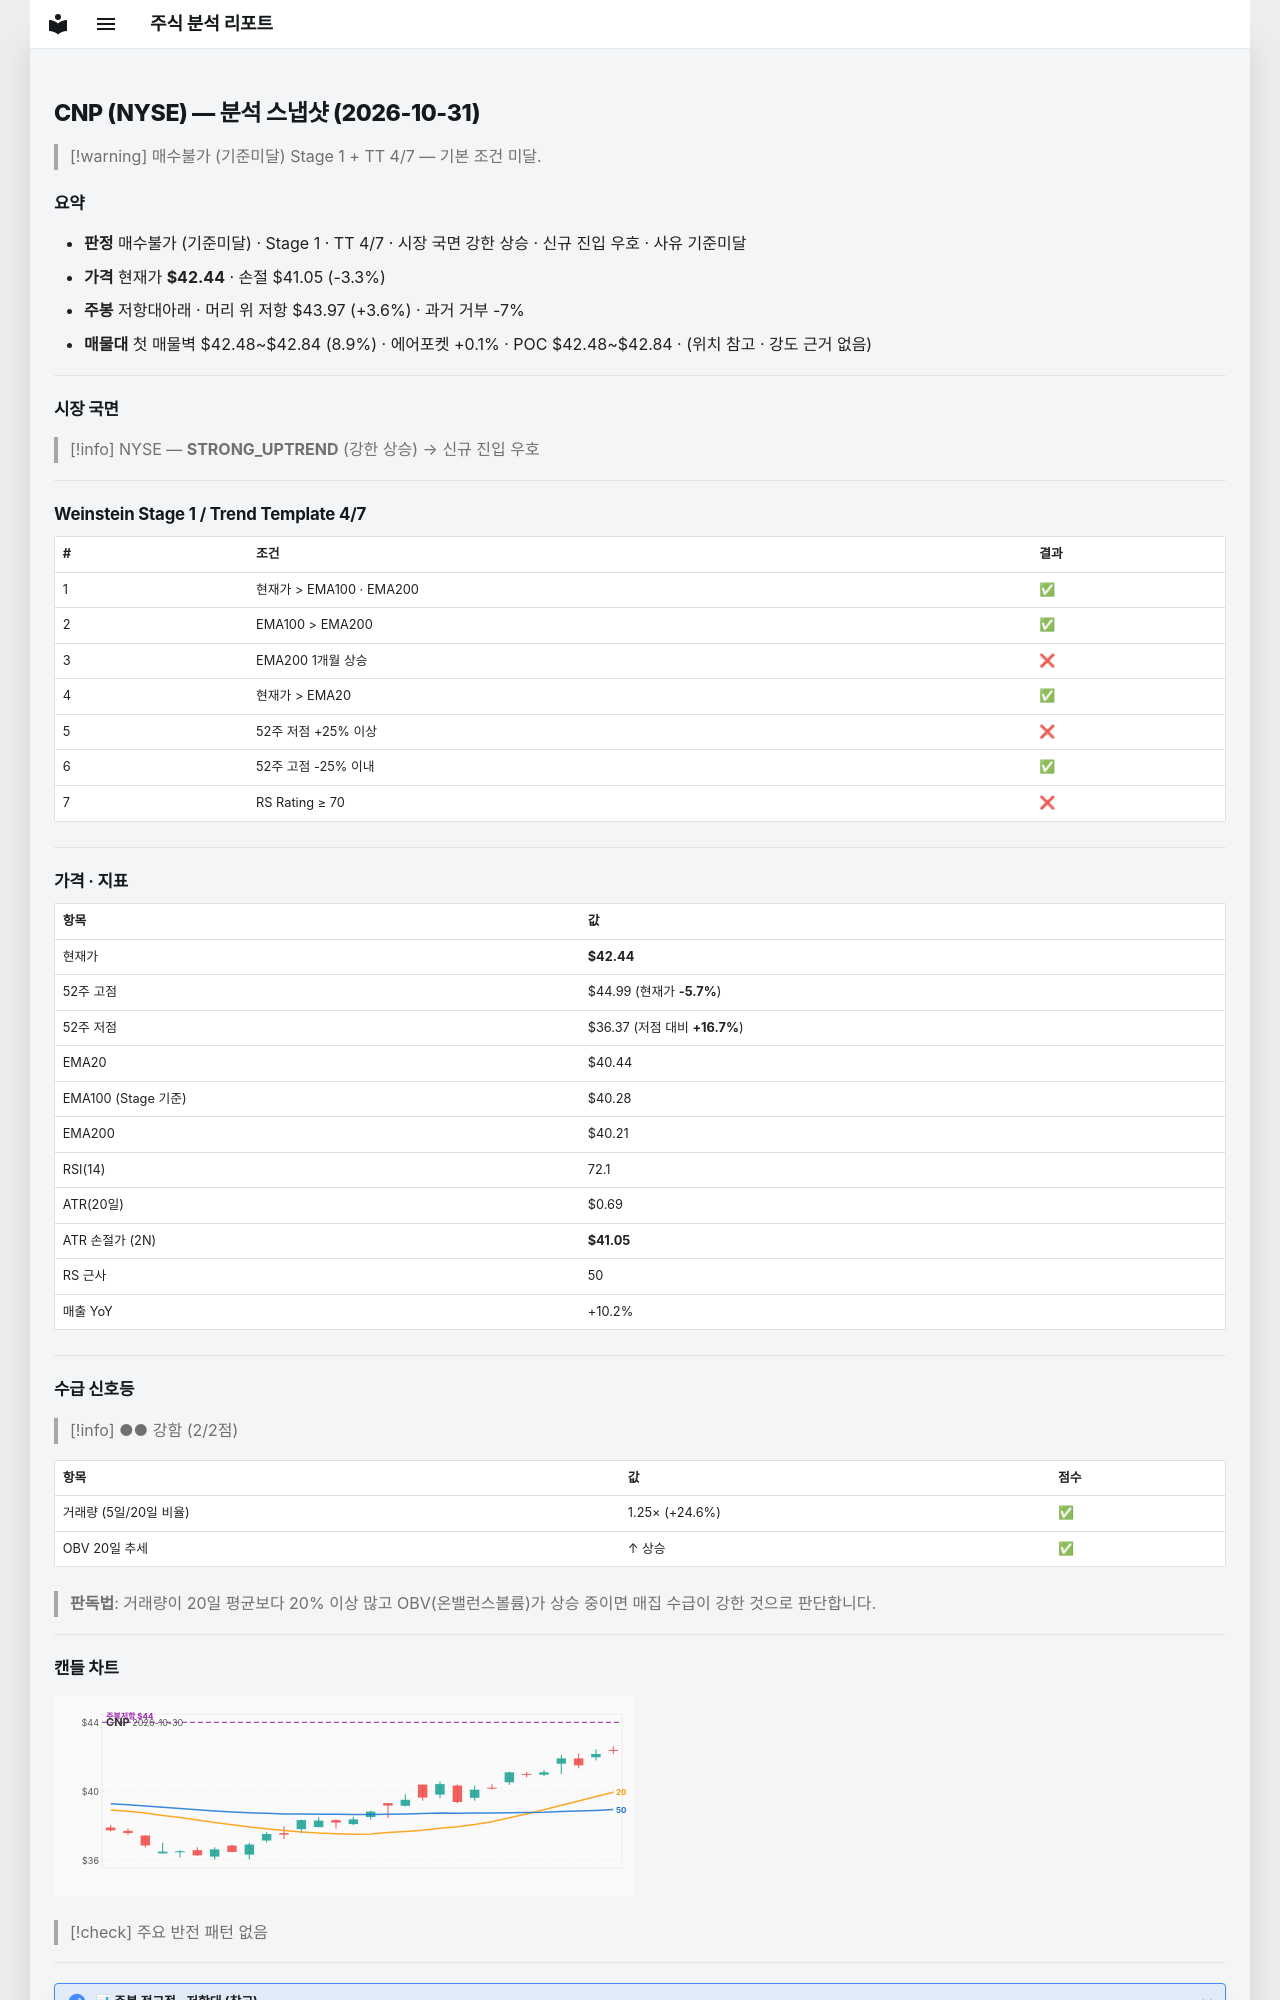

repository: soloandco/stock-reports · page: snapshots/CNP-2026-10-31/index.html · generator: mkdocs

---
type: analysis-snapshot
title: CNP 분석 스냅샷
ticker: CNP
market: NYSE
created: 2026-10-31
updated: 2026-10-31
bar-date: 2026-10-30
verdict: 매수불가
verdict-reason: 기준미달
real-rr: 1.10
sma50-gap-pct: 4.9
weekly-position: 저항대아래
weekly-overhead-price: 43.97
weekly-overhead-pct: 3.6
stage: 1
trend-template-score: 4
tt-max: 7
ma-set: ema-20-100-200
price: 42.435001373291016
stop-price: 41.047287620135
market-regime: STRONG_UPTREND
supply-demand-score: 2/2
supply-demand-label: 강함
status: tracking
tags:
  - stock-agent
  - watchlist
  - CNP
  - analysis
related:
  - "[[analysis-template]]"
---

# CNP (NYSE) — 분석 스냅샷 (2026-10-31)

> [!warning] 매수불가 (기준미달)
> Stage 1 + TT 4/7 — 기본 조건 미달.

## 요약

- **판정** 매수불가 (기준미달) · Stage 1 · TT 4/7 · 시장 국면 강한 상승 · 신규 진입 우호 · 사유 기준미달
- **가격** 현재가 **$42.44** · 손절 $41.05 (-3.3%)
- **주봉** 저항대아래 · 머리 위 저항 $43.97 (+3.6%) · 과거 거부 -7%
- **매물대** 첫 매물벽 $42.48~$42.84 (8.9%) · 에어포켓 +0.1% · POC $42.48~$42.84 · (위치 참고 · 강도 근거 없음)

---

## 시장 국면

> [!info] NYSE — **STRONG_UPTREND** (강한 상승) → 신규 진입 우호

---

## Weinstein Stage 1 / Trend Template 4/7

| # | 조건 | 결과 |
|---|------|------|
| 1 | 현재가 > EMA100 · EMA200 | ✅ |
| 2 | EMA100 > EMA200 | ✅ |
| 3 | EMA200 1개월 상승 | ❌ |
| 4 | 현재가 > EMA20 | ✅ |
| 5 | 52주 저점 +25% 이상 | ❌ |
| 6 | 52주 고점 -25% 이내 | ✅ |
| 7 | RS Rating ≥ 70 | ❌ |

---

## 가격 · 지표

| 항목 | 값 |
|------|---|
| 현재가 | **$42.44** |
| 52주 고점 | $44.99 (현재가 **-5.7%**) |
| 52주 저점 | $36.37 (저점 대비 **+16.7%**) |
| EMA20 | $40.44 |
| EMA100 (Stage 기준) | $40.28 |
| EMA200 | $40.21 |
| RSI(14) | 72.1 |
| ATR(20일) | $0.69 |
| ATR 손절가 (2N) | **$41.05** |
| RS 근사 | 50 |
| 매출 YoY | +10.2% |

---
## 수급 신호등

> [!info] ●● 강함 (2/2점)

| 항목 | 값 | 점수 |
|------|------|------|
| 거래량 (5일/20일 비율) | 1.25× (+24.6%) | ✅ |
| OBV 20일 추세 | ↑ 상승 | ✅ |

> **판독법**: 거래량이 20일 평균보다 20% 이상 많고 OBV(온밸런스볼륨)가 상승 중이면 매집 수급이 강한 것으로 판단합니다.

---
